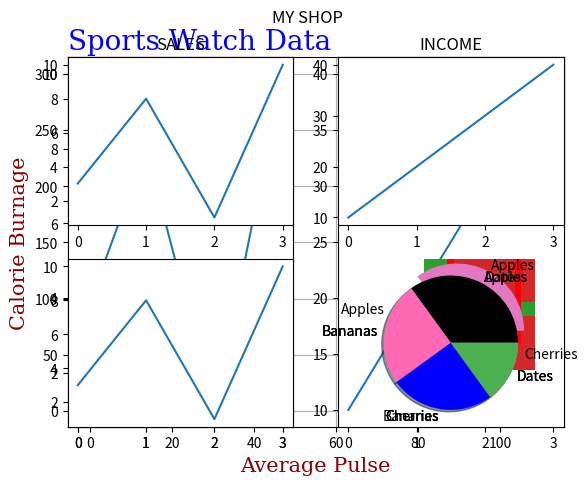

Generate this figure with matplotlib:
#Draw a line in a diagram from position (1, 3) to position (8, 10):
#                                       (x1,y1)     to     (x2,y2)

import matplotlib.pyplot as plt
import numpy as np

xpoints = np.array([1, 8])      #[x1,x2]
ypoints = np.array([3, 10])     #[y1,y2]

plt.plot(xpoints, ypoints)
plt.show()

#------------------------------------------
#Draw two points in the diagram, one at position (1, 3) and one in position (8, 10):

xpoints = np.array([1, 8])
ypoints = np.array([3, 10])

plt.plot(xpoints, ypoints, 'o')
plt.show()

#Draw a line in a diagram from 
# position (1, 3) to (2, 8) then to (6, 1) and 
#                   finally to position (8, 10):
xpoints = np.array([1, 2, 6, 8])
ypoints = np.array([3, 8, 1, 10])

plt.plot(xpoints, ypoints,linewidth = '20.5')
plt.show()

# each point show specificaly bold 
# x points are not given so deafult value of 1,2,3 taken

ypoints = np.array([3, 8, 1, 10])

plt.plot(ypoints, marker = 'o',linestyle = 'dotted',color = 'r')
plt.show()


#Draw two lines by specifiyng the x- and y-point values for both lines:

x1 = np.array([0, 1, 2, 3])
y1 = np.array([3, 8, 1, 10])
x2 = np.array([0, 1, 2, 3])
y2 = np.array([6, 2, 7, 11])

plt.plot(x1, y1, x2, y2)
plt.show()

# new graph
x = np.array([80, 85, 90, 95, 100, 105, 110])
y = np.array([240, 250, 260, 270, 280, 290, 300])

font1 = {'family':'serif','color':'blue','size':20}
font2 = {'family':'serif','color':'darkred','size':15}

plt.title("Sports Watch Data", fontdict = font1,loc = 'left')
plt.xlabel("Average Pulse", fontdict = font2)
plt.ylabel("Calorie Burnage", fontdict = font2)

plt.plot(x, y)

#plt.grid(axis = 'x')
#plt.grid(axis = 'y')
plt.grid()
#plt.grid(color = 'green', linestyle = '--', linewidth = 0.5)

plt.show()

#---------------------------------------------------
#   MULTIPLE PLOT
#plot 1:
x = np.array([0, 1, 2, 3])
y = np.array([3, 8, 1, 10])

plt.subplot(1, 2, 1)    # subplot(row,column,position)
plt.plot(x,y)

#plot 2:
x = np.array([0, 1, 2, 3])
y = np.array([10, 20, 30, 40])

plt.subplot(1, 2, 2)    # subplot(row,column,position)
plt.plot(x,y)

plt.show()

#----------------------------------
x = np.array([0, 1, 2, 3])
y = np.array([3, 8, 1, 10])

plt.subplot(2, 2, 1)       # subplot(row,column,position)
plt.plot(x,y)
plt.title("SALES")

x = np.array([0, 1, 2, 3])
y = np.array([10, 20, 30, 40])

plt.subplot(2, 2, 2)       # subplot(row,column,position)
plt.plot(x,y)
plt.title("INCOME")

x = np.array([0, 1, 2, 3])
y = np.array([3, 8, 1, 10])

plt.subplot(2, 2, 3)       # subplot(row,column,position)
plt.plot(x,y)

x = np.array([0, 1, 2, 3])
y = np.array([10, 20, 30, 40])

plt.subplot(2, 2, 4)       # subplot(row,column,position)
plt.plot(x,y)


plt.suptitle("MY SHOP")       #SUPER TITLE
plt.show()


#-----------------SCATTER GRAPH-------------

#day one, the age and speed of 13 cars:
x = np.array([5,7,8,7,2,17,2,9,4,11,12,9,6])
y = np.array([99,86,87,88,111,86,103,87,94,78,77,85,86])
plt.scatter(x, y)

#day two, the age and speed of 15 cars:
x = np.array([2,2,8,1,15,8,12,9,7,3,11,4,7,14,12])
y = np.array([100,105,84,105,90,99,90,95,94,100,79,112,91,80,85])
plt.scatter(x, y)

plt.show()

#---------------------------------------
x = np.array([5,7,8,7,2,17,2,9,4,11,12,9,6])
y = np.array([99,86,87,88,111,86,103,87,94,78,77,85,86])
plt.scatter(x, y, color = 'hotpink')

x = np.array([2,2,8,1,15,8,12,9,7,3,11,4,7,14,12])
y = np.array([100,105,84,105,90,99,90,95,94,100,79,112,91,80,85])
plt.scatter(x, y, color = '#88c999')

plt.show()

#---------------------------------------

#  BAR GRAPH

import matplotlib.pyplot as plt
import numpy as np

x = np.array(["A", "B", "C", "D"])
y = np.array([3, 8, 1, 10])

plt.bar(x,y)
plt.show()

# ----- Horizontal bars----------

x = np.array(["A", "B", "C", "D"])
y = np.array([3, 8, 1, 10])

plt.barh(x, y)
plt.show()

#--------------------
x = np.array(["A", "B", "C", "D"])
y = np.array([3, 8, 1, 10])

plt.bar(x, y, color = "red", width = 0.1)
plt.show()

#--------------PIE CHART------------------------

y = np.array([35, 25, 25, 15])

plt.pie(y)
plt.show() 
#------

y = np.array([35, 25, 25, 15])
mylabels = ["Apples", "Bananas", "Cherries", "Dates"]

plt.pie(y, labels = mylabels,shadow = True)
plt.show()
#------

y = np.array([35, 25, 25, 15])
mylabels = ["Apples", "Bananas", "Cherries", "Dates"]

plt.pie(y, labels = mylabels, startangle = 90)
plt.show() 

# EXPLODE property
y = np.array([35, 25, 25, 15])
mylabels = ["Apples", "Bananas", "Cherries", "Dates"]
myexplode = [0.2, 0, 0, 0]

plt.pie(y, labels = mylabels, explode = myexplode)
plt.show() 

#------------
y = np.array([35, 25, 25, 15])
mylabels = ["Apples", "Bananas", "Cherries", "Dates"]
mycolors = ["black", "hotpink", "b", "#4CAF50"]

plt.pie(y, labels = mylabels, colors = mycolors)
plt.show() 

